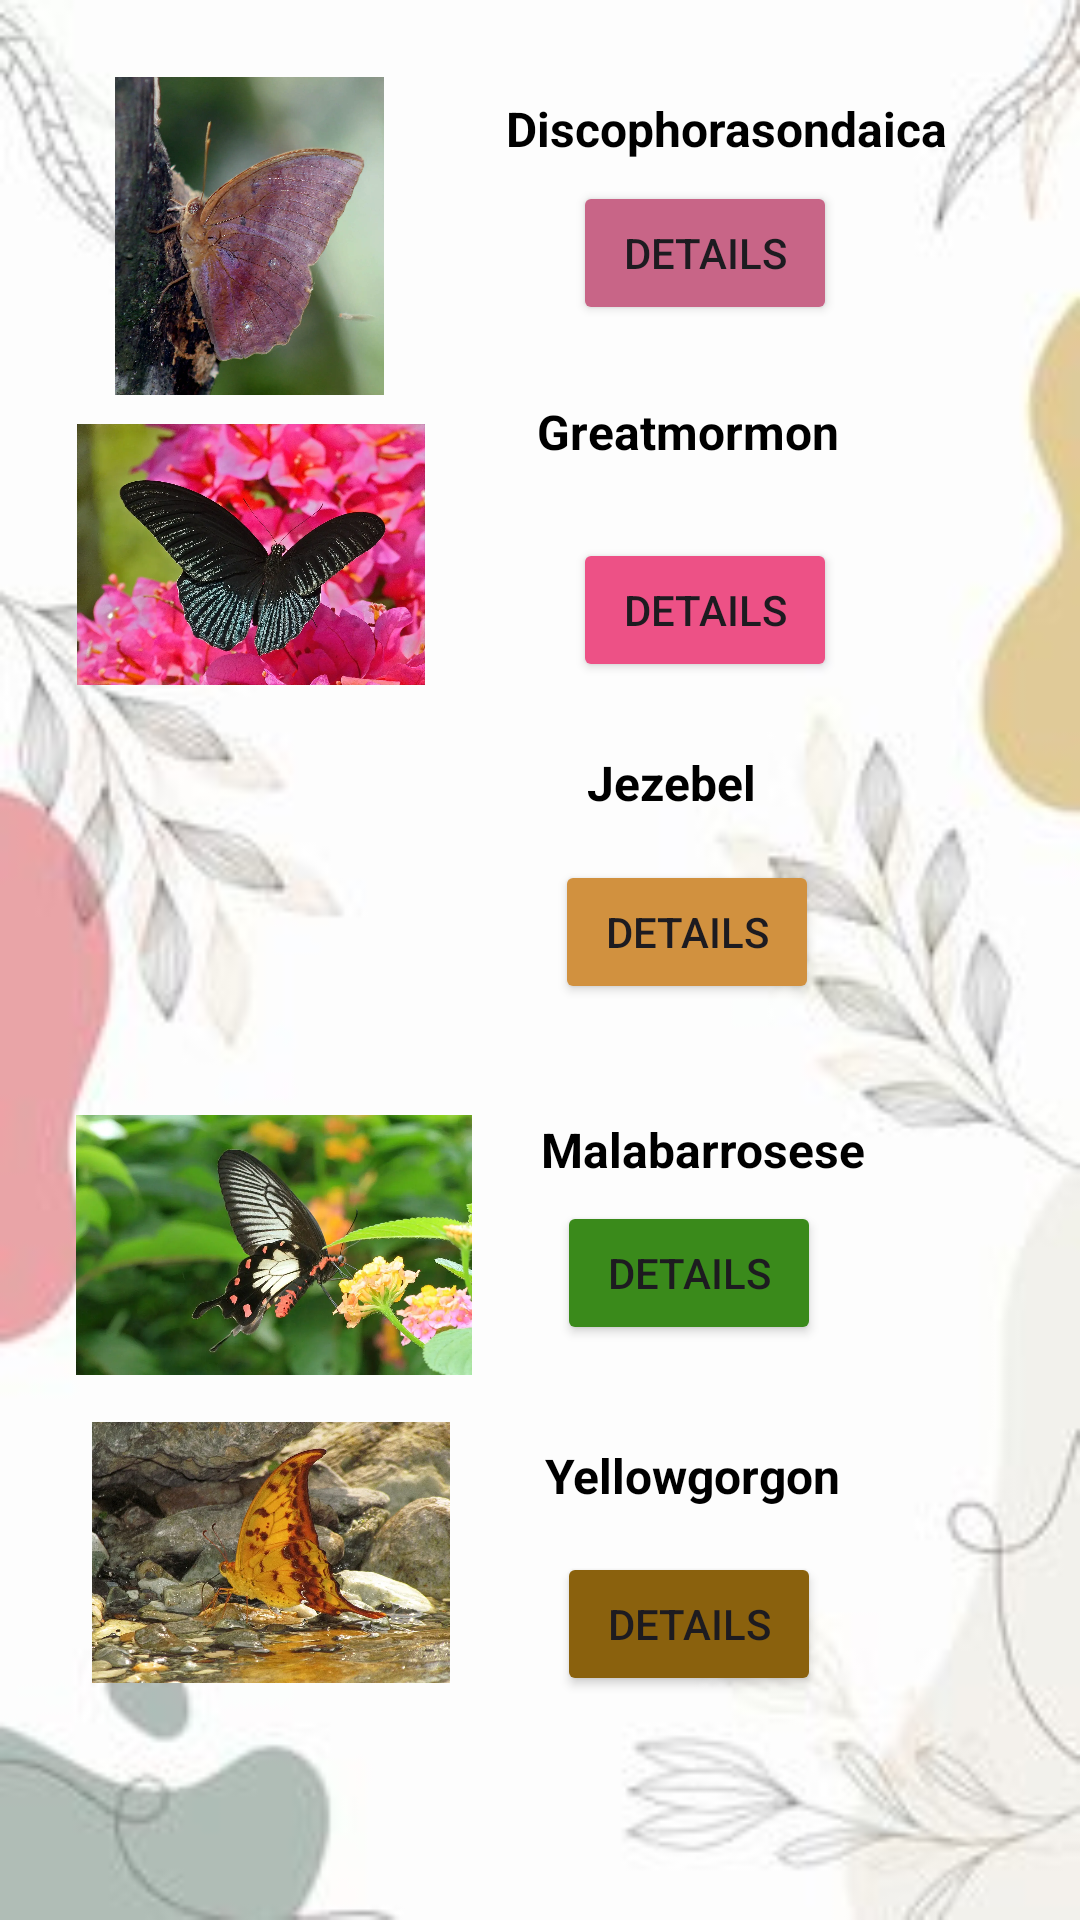

Layout XML and referenced resources for this Android screen:
<!-- AndroidManifest.xml: application theme Theme.ButterflyKiDuniya -->
<!-- res/layout/activity_homepage.xml -->
<?xml version="1.0" encoding="utf-8"?>
<androidx.constraintlayout.widget.ConstraintLayout xmlns:android="http://schemas.android.com/apk/res/android"
    xmlns:app="http://schemas.android.com/apk/res-auto"
    xmlns:tools="http://schemas.android.com/tools"
    android:id="@+id/main"
    android:layout_width="match_parent"
    android:layout_height="match_parent"
    android:background="@drawable/bg15"
    tools:context=".homepage">

    <androidx.recyclerview.widget.RecyclerView
        android:id="@+id/recyclerView"
        android:layout_width="409dp"
        android:layout_height="729dp"
        app:layout_constraintBottom_toTopOf="parent"
        app:layout_constraintEnd_toEndOf="parent"
        app:layout_constraintHorizontal_bias="0.0"
        app:layout_constraintStart_toStartOf="parent" />

    <TextView
        android:id="@+id/textView4"
        android:layout_width="wrap_content"
        android:layout_height="wrap_content"
        android:text="Discophorasondaica"
        android:textColor="@color/black"
        android:textSize="16sp"
        android:textStyle="bold"
        app:layout_constraintBottom_toBottomOf="parent"
        app:layout_constraintEnd_toEndOf="@+id/recyclerView"
        app:layout_constraintHorizontal_bias="0.645"
        app:layout_constraintStart_toStartOf="parent"
        app:layout_constraintTop_toTopOf="parent"
        app:layout_constraintVertical_bias="0.052" />

    <Button
        android:id="@+id/detailsdisco"
        android:layout_width="wrap_content"
        android:layout_height="wrap_content"
        android:backgroundTint="#C86587"
        android:text="Details"
        app:layout_constraintBottom_toBottomOf="parent"
        app:layout_constraintEnd_toEndOf="parent"
        app:layout_constraintHorizontal_bias="0.702"
        app:layout_constraintStart_toStartOf="parent"
        app:layout_constraintTop_toTopOf="parent"
        app:layout_constraintVertical_bias="0.102" />

    <TextView
        android:id="@+id/textView5"
        android:layout_width="124dp"
        android:layout_height="30dp"
        android:text="Greatmormon"
        android:textColor="@color/black"
        android:textSize="16sp"
        android:textStyle="bold"
        app:layout_constraintBottom_toBottomOf="parent"
        app:layout_constraintEnd_toEndOf="parent"
        app:layout_constraintHorizontal_bias="0.759"
        app:layout_constraintStart_toStartOf="parent"
        app:layout_constraintTop_toTopOf="parent"
        app:layout_constraintVertical_bias="0.218" />

    <Button
        android:id="@+id/detailsmormon"
        android:layout_width="wrap_content"
        android:layout_height="wrap_content"
        android:backgroundTint="#ED5186"
        android:text="Details"
        app:layout_constraintBottom_toBottomOf="parent"
        app:layout_constraintEnd_toEndOf="parent"
        app:layout_constraintHorizontal_bias="0.702"
        app:layout_constraintStart_toStartOf="parent"
        app:layout_constraintTop_toTopOf="parent"
        app:layout_constraintVertical_bias="0.303" />

    <TextView
        android:id="@+id/textView6"
        android:layout_width="68dp"
        android:layout_height="23dp"
        android:text="Jezebel"
        android:textColor="@color/black"
        android:textSize="16sp"
        android:textStyle="bold"
        app:layout_constraintBottom_toBottomOf="parent"
        app:layout_constraintEnd_toEndOf="parent"
        app:layout_constraintHorizontal_bias="0.67"
        app:layout_constraintStart_toStartOf="parent"
        app:layout_constraintTop_toTopOf="parent"
        app:layout_constraintVertical_bias="0.405" />

    <Button
        android:id="@+id/detailsjezebel"
        android:layout_width="wrap_content"
        android:layout_height="wrap_content"
        android:backgroundTint="#D1913F"
        android:text="Details"
        app:layout_constraintBottom_toBottomOf="parent"
        app:layout_constraintEnd_toEndOf="parent"
        app:layout_constraintHorizontal_bias="0.68"
        app:layout_constraintStart_toStartOf="parent"
        app:layout_constraintTop_toTopOf="parent"
        app:layout_constraintVertical_bias="0.484" />

    <TextView
        android:id="@+id/textView7"
        android:layout_width="wrap_content"
        android:layout_height="wrap_content"
        android:text="Malabarrosese"
        android:textColor="@color/black"
        android:textSize="16sp"
        android:textStyle="bold"
        app:layout_constraintBottom_toBottomOf="parent"
        app:layout_constraintEnd_toEndOf="parent"
        app:layout_constraintHorizontal_bias="0.717"
        app:layout_constraintStart_toStartOf="parent"
        app:layout_constraintTop_toTopOf="parent"
        app:layout_constraintVertical_bias="0.602" />

    <Button
        android:id="@+id/detailsmalbar"
        android:layout_width="wrap_content"
        android:layout_height="wrap_content"
        android:backgroundTint="#3A8A1B"
        android:text="Details"
        app:layout_constraintBottom_toBottomOf="parent"
        app:layout_constraintEnd_toEndOf="parent"
        app:layout_constraintHorizontal_bias="0.683"
        app:layout_constraintStart_toStartOf="parent"
        app:layout_constraintTop_toTopOf="parent"
        app:layout_constraintVertical_bias="0.676" />

    <TextView
        android:id="@+id/textView8"
        android:layout_width="wrap_content"
        android:layout_height="wrap_content"
        android:text="Yellowgorgon"
        android:textColor="@color/black"
        android:textSize="16sp"
        android:textStyle="bold"
        app:layout_constraintBottom_toBottomOf="parent"
        app:layout_constraintEnd_toEndOf="parent"
        app:layout_constraintHorizontal_bias="0.695"
        app:layout_constraintStart_toStartOf="parent"
        app:layout_constraintTop_toTopOf="parent"
        app:layout_constraintVertical_bias="0.778" />

    <Button
        android:id="@+id/detailsgorgon"
        android:layout_width="wrap_content"
        android:layout_height="wrap_content"
        android:backgroundTint="#8A610D"
        android:text="Details"
        app:layout_constraintBottom_toBottomOf="parent"
        app:layout_constraintEnd_toEndOf="parent"
        app:layout_constraintHorizontal_bias="0.683"
        app:layout_constraintStart_toStartOf="parent"
        app:layout_constraintTop_toTopOf="parent"
        app:layout_constraintVertical_bias="0.874" />

    <ImageView
        android:id="@+id/imageView2"
        android:layout_width="130dp"
        android:layout_height="87dp"
        app:layout_constraintBottom_toBottomOf="parent"
        app:layout_constraintEnd_toEndOf="parent"
        app:layout_constraintHorizontal_bias="0.11"
        app:layout_constraintStart_toStartOf="parent"
        app:layout_constraintTop_toTopOf="parent"
        app:layout_constraintVertical_bias="0.857"
        app:srcCompat="@drawable/yellowgorgon" />

    <ImageView
        android:id="@+id/imageView3"
        android:layout_width="117dp"
        android:layout_height="106dp"
        app:layout_constraintBottom_toBottomOf="parent"
        app:layout_constraintEnd_toEndOf="parent"
        app:layout_constraintHorizontal_bias="0.102"
        app:layout_constraintStart_toStartOf="parent"
        app:layout_constraintTop_toTopOf="parent"
        app:layout_constraintVertical_bias="0.048"
        app:srcCompat="@drawable/discophorasondaica" />

    <ImageView
        android:id="@+id/imageView4"
        android:layout_width="116dp"
        android:layout_height="93dp"
        app:layout_constraintBottom_toBottomOf="parent"
        app:layout_constraintEnd_toEndOf="parent"
        app:layout_constraintHorizontal_bias="0.105"
        app:layout_constraintStart_toStartOf="parent"
        app:layout_constraintTop_toTopOf="parent"
        app:layout_constraintVertical_bias="0.253"
        app:srcCompat="@drawable/greatmormon" />

    <ImageView
        android:id="@+id/imageView5"
        android:layout_width="122dp"
        android:layout_height="131dp"
        app:layout_constraintBottom_toBottomOf="parent"
        app:layout_constraintEnd_toEndOf="parent"
        app:layout_constraintHorizontal_bias="0.134"
        app:layout_constraintStart_toStartOf="parent"
        app:layout_constraintTop_toTopOf="parent"
        app:layout_constraintVertical_bias="0.478"
        app:srcCompat="@drawable/jezebels" />

    <ImageView
        android:id="@+id/imageView6"
        android:layout_width="132dp"
        android:layout_height="100dp"
        app:layout_constraintBottom_toBottomOf="parent"
        app:layout_constraintEnd_toEndOf="parent"
        app:layout_constraintHorizontal_bias="0.111"
        app:layout_constraintStart_toStartOf="parent"
        app:layout_constraintTop_toTopOf="parent"
        app:layout_constraintVertical_bias="0.676"
        app:srcCompat="@drawable/malabarrose" />
</androidx.constraintlayout.widget.ConstraintLayout>
<!-- resources referenced by this layout -->
<resources>
  <!-- drawable bg15: jpg bitmap (drawable, 6965 bytes) -->
  <!-- drawable discophorasondaica: webp bitmap (drawable, 151056 bytes) -->
  <!-- drawable greatmormon: webp bitmap (drawable, 164448 bytes) -->
  <!-- drawable malabarrose: webp bitmap (drawable, 66832 bytes) -->
  <!-- drawable yellowgorgon: webp bitmap (drawable, 185448 bytes) -->
  <style name="Theme.ButterflyKiDuniya" parent="Base.Theme.ButterflyKiDuniya" />
  <style name="Base.Theme.ButterflyKiDuniya" parent="Theme.Material3.DayNight.NoActionBar">
          
          
      </style>
  <!-- not gathered from this repository: default colours our renderer supplied (Android Studio template values) -->
  <color name="black">#FF000000</color>
</resources>
